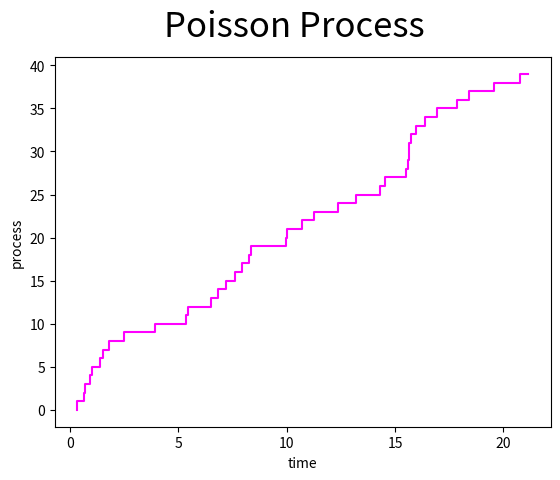

The matplotlib source for this figure:
import matplotlib.pyplot as plt
import numpy as np
import math
 
y = np.arange(0,40,1)
x = np.cumsum(np.random.exponential(0.5,40))

samples = []
occurences = 0
for _ in range(1000000):
    passed = 0
    x = np.cumsum(np.random.exponential(0.5,40))
    for i, item in enumerate(x):
        if item > 3:
            if y[i-1] == 6:
                passed += 1
                break
            if item > 10 and y[i-1] == 18:
                passed += 1
                break
            if item > 15 and y[i-1] > 28:
                passed += 1
                break
    if passed == 3:
        occurences += 1
print("The probablity of N(3)=6, N(10) = 18, N(15) > 28 is " + str(occurences/1000000))

plt.step(x,y, c='magenta')
plt.xlabel('time')
plt.ylabel('process')
plt.suptitle('Pоisson Process', fontsize=25)
plt.show()

